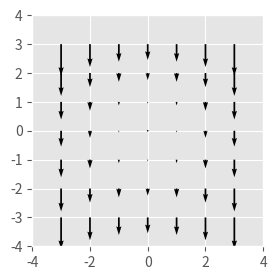

The script that saved this image:
# Example animations using matplotlib's FuncAnimation
# [redacted]

# For more detail, see
# https://brushingupscience.wordpress.com/2016/06/21/matplotlib-animations-the-easy-way/

# Examples include
#    - line plot
#    - pcolor plot
#    - scatter plot
#    - contour plot
#    - quiver plot
#    - plot with changing labels

import numpy as np
import matplotlib.pyplot as plt
from matplotlib.animation import FuncAnimation

# Use matplotlib ggplot stylesheet if available
try:
    plt.style.use('ggplot')
except:
    pass

# Set which type of animation will be plotted. One of:
# line, pcolor, scatter, contour, quiver, labels
animation_type = 'quiver'

# ----------------------------------------------------------------------------
# Create data to plot. F is 2D array. G is 3D array

# Create a two-dimensional array of data: F(x, t)
x = np.linspace(-3, 3, 91)
t = np.linspace(0, 25, 30)
X2, T2 = np.meshgrid(x, t)
sinT2 = np.sin(2*np.pi*T2/T2.max())
F = 0.9*sinT2*np.sinc(X2*(1 + sinT2))

# Create three-dimensional array of data G(x, z, t)
x = np.linspace(-3, 3, 91)
t = np.linspace(0, 25, 30)
y = np.linspace(-3, 3, 91)
X3, Y3, T3 = np.meshgrid(x, y, t)
sinT3 = np.sin(2*np.pi*T3 /
               T3.max(axis=2)[..., np.newaxis])
G = (X3**2 + Y3**2)*sinT3

# ----------------------------------------------------------------------------
# Set up the figure and axis
fig, ax = plt.subplots(figsize=(4, 3))

if animation_type not in ['line', 'scatter']:
    ax.set_aspect('equal')


# ----------------------------------------------------------------------------
if animation_type == 'line':
    ax.set(xlim=(-3, 3), ylim=(-1, 1))

    line = ax.plot(x, F[0, :], color='k', lw=2)[0]

    def animate(i):
        line.set_ydata(F[i, :])

# ----------------------------------------------------------------------------
if animation_type == 'pcolor':
    cax = ax.pcolormesh(x, y, G[:-1, :-1, 0], vmin=-1, vmax=1, cmap='Blues')
    fig.colorbar(cax)

    def animate(i):
        cax.set_array(G[:-1, :-1, i].flatten())

# ----------------------------------------------------------------------------
if animation_type == 'scatter':
    ax.set(xlim=(-3, 3), ylim=(-1, 1))
    scat = ax.scatter(x[::3], F[0, ::3])

    def animate(i):
        # Must pass scat.set_offsets an N x 2 array
        y_i = F[i, ::3]
        scat.set_offsets(np.c_[x[::3], y_i])

# ----------------------------------------------------------------------------
if animation_type == 'contour':
    # Keyword options used in every call to contour
    contour_opts = {'levels': np.linspace(-9, 9, 10), 'cmap':'RdBu', 'lw': 2}
    cax = ax.contour(x, y, G[..., 0], **contour_opts)

    def animate(i):
        ax.collections = []
        ax.contour(x, y, G[..., i], **contour_opts)

# ----------------------------------------------------------------------------
if animation_type == 'quiver':
    ax.set(xlim=(-4, 4), ylim=(-4, 4))

    # Plot every 20th arrow
    step = 15
    x_q, y_q = x[::step], y[::step]

    # Create U and V vectors to plot
    U = G[::step, ::step, :-1].copy()
    V = np.roll(U, shift=4, axis=2)

    qax = ax.quiver(x_q, y_q, U[..., 0], V[..., 0], scale=100)

    def animate(i):
        qax.set_UVC(U[..., i], V[..., i])

# ----------------------------------------------------------------------------
if animation_type == 'labels':
    ax.set(xlim=(-1, 1), ylim=(-1, 1))
    string_to_type = 'abcdefghijklmnopqrstuvwxyz0123'
    label = ax.text(0, 0, string_to_type[0],
                    ha='center', va='center',
                    fontsize=12)

    def animate(i):
        label.set_text(string_to_type[:i+1])
        ax.set_ylabel('Time (s): ' + str(i/10))
        ax.set_title('Frame ' + str(i))

# ----------------------------------------------------------------------------
# Save the animation
anim = FuncAnimation(fig, animate, interval=100, frames=len(t)-1, repeat=True)
fig.show()
plt.draw()
plt.show()
# anim.save(animation_type + '.gif', writer='imagemagick')
